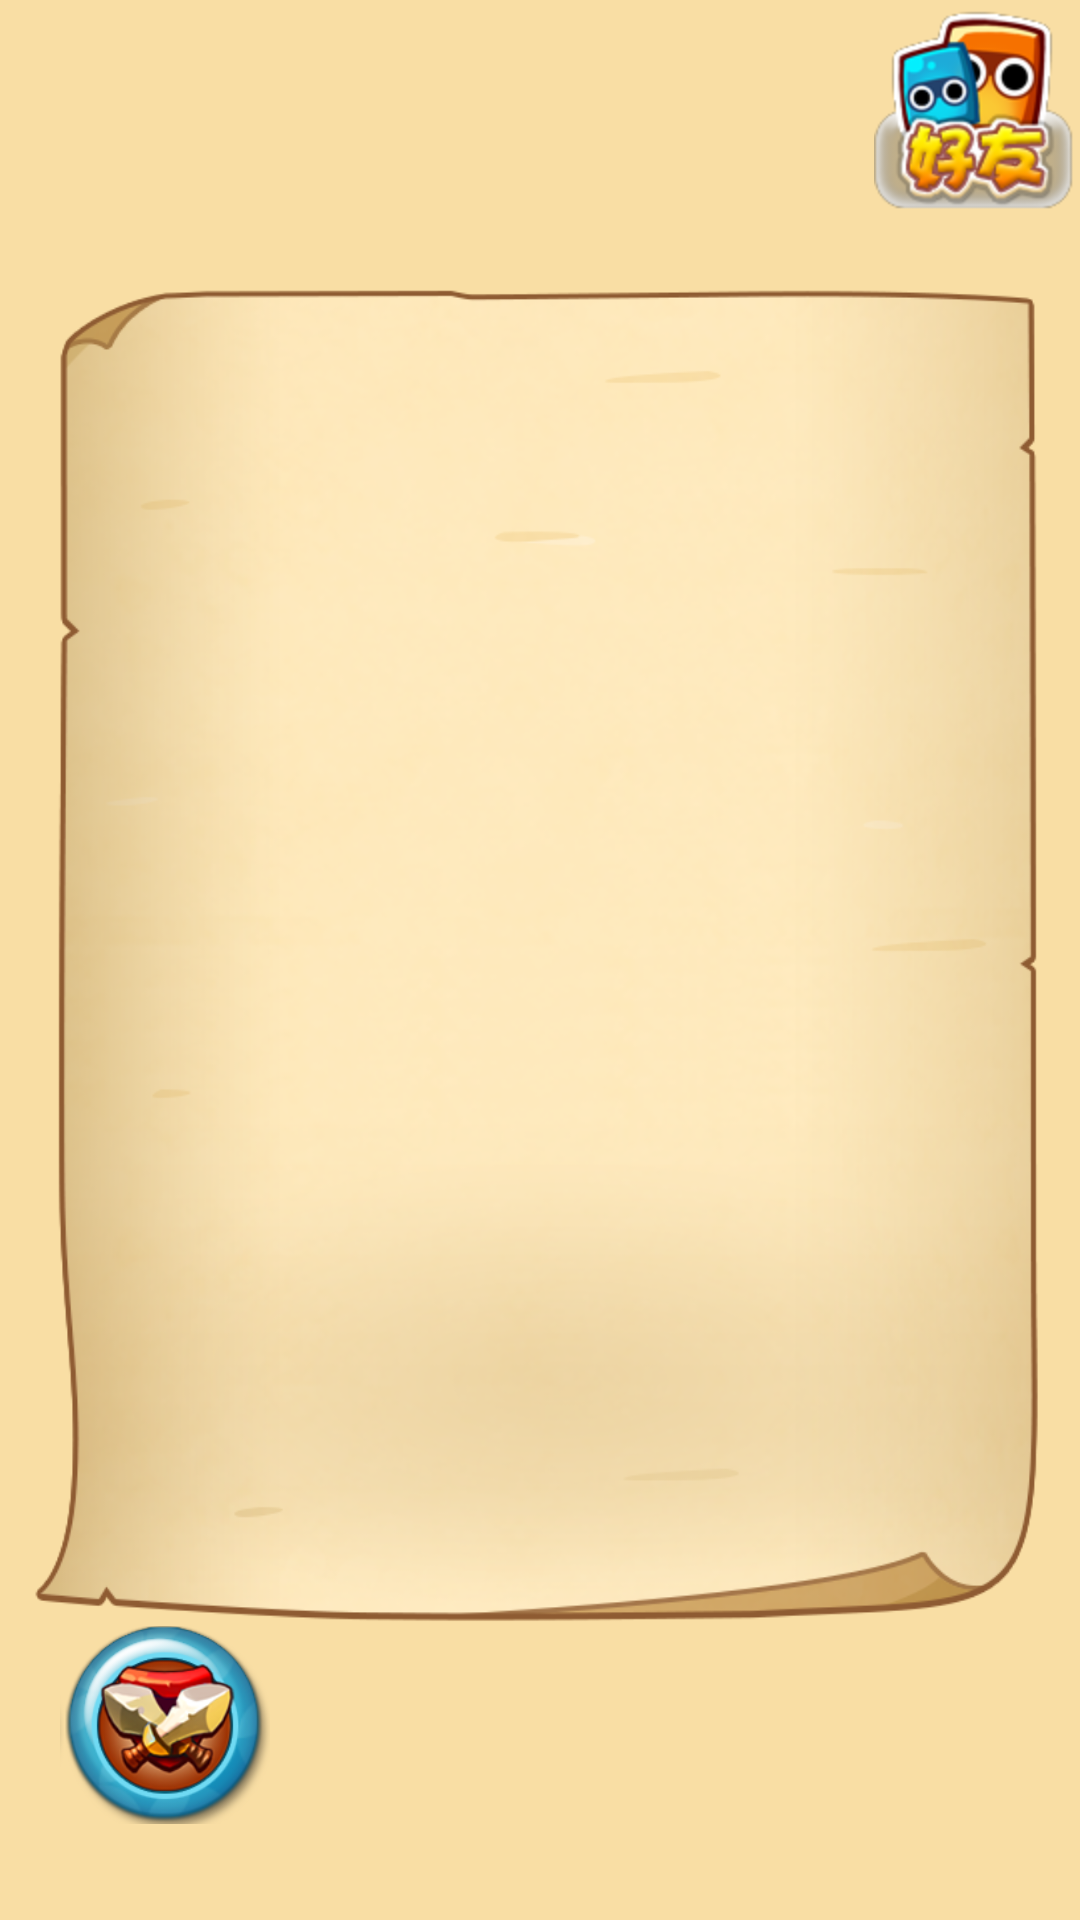

Produce the Android XML layout that renders to this screen, including the resource entries it uses.
<!-- AndroidManifest.xml: application theme AppTheme -->
<!-- res/layout/activity_friend.xml -->
<?xml version="1.0" encoding="utf-8"?>
<RelativeLayout
    xmlns:android="http://schemas.android.com/apk/res/android"
    xmlns:app="http://schemas.android.com/apk/res-auto"
    xmlns:tools="http://schemas.android.com/tools"
    android:layout_width="match_parent"
    android:layout_height="match_parent"
    android:background="#F9DEA4"
    tools:openDrawer="start">


    <android.support.design.widget.CoordinatorLayout
        android:layout_width="match_parent"
        android:layout_height="match_parent"
        android:layout_centerInParent="true"
        android:visibility="visible">

        <include layout="@layout/content_main"/>
    </android.support.design.widget.CoordinatorLayout>

    <ImageView
        android:id="@+id/fab"
        android:layout_width="wrap_content"
        android:layout_height="wrap_content"
        android:layout_alignParentRight="true"
        android:layout_margin="@dimen/fab_margin"
        android:background="@mipmap/ic_add_friend"/>

    <ImageView
        android:id="@+id/create_room"
        android:layout_width="70dp"
        android:layout_height="70dp"
        android:layout_alignParentBottom="true"
        android:layout_alignParentLeft="true"
        android:layout_marginBottom="30dp"
        android:layout_marginLeft="20dp"
        android:src="@mipmap/ic_pk_01"/>
</RelativeLayout>
<!-- res/layout/content_main.xml (included above) -->
<?xml version="1.0" encoding="utf-8"?>
<RelativeLayout
    xmlns:android="http://schemas.android.com/apk/res/android"
    xmlns:app="http://schemas.android.com/apk/res-auto"
    xmlns:tools="http://schemas.android.com/tools"
    android:layout_width="match_parent"
    android:layout_height="match_parent"
    android:paddingLeft="@dimen/activity_horizontal_margin"
    android:paddingRight="@dimen/activity_horizontal_margin"
    app:layout_behavior="@string/appbar_scrolling_view_behavior"
    tools:showIn="@layout/app_bar_main">

    <ImageView
        android:layout_width="match_parent"
        android:layout_height="match_parent"
        android:layout_centerInParent="true"
        android:layout_marginRight="20dp"
        android:src="@mipmap/ic_background"/>

    <ExpandableListView
        android:id="@+id/friend_group_list"
        android:layout_width="match_parent"
        android:layout_height="350dp"
        android:layout_centerInParent="true"
        android:layout_marginRight="50dp"
        android:clipToPadding="true"
        android:overScrollMode="never"
        android:scrollbars="none"
        />
</RelativeLayout>
<!-- res/layout/app_bar_main.xml (included above) -->
<?xml version="1.0" encoding="utf-8"?>
<android.support.design.widget.CoordinatorLayout
    xmlns:android="http://schemas.android.com/apk/res/android"
    xmlns:app="http://schemas.android.com/apk/res-auto"
    xmlns:tools="http://schemas.android.com/tools"
    android:layout_width="match_parent"
    android:layout_height="match_parent">

    <include layout="@layout/content_main"/>

    <android.support.design.widget.FloatingActionButton
        android:id="@+id/fab"
        android:layout_width="wrap_content"
        android:layout_height="wrap_content"
        android:layout_gravity="bottom|end"
        android:layout_margin="@dimen/fab_margin"
        android:background="@mipmap/ic_add_friend"/>

    <android.support.design.widget.FloatingActionButton
        android:id="@+id/create_room"
        android:layout_width="wrap_content"
        android:layout_height="wrap_content"
        android:layout_gravity="bottom|start"
        android:layout_margin="@dimen/fab_margin"
        android:src="@mipmap/ic_pk_01"/>

</android.support.design.widget.CoordinatorLayout>
<!-- resources referenced by this layout -->
<resources>
  <!-- mipmap ic_add_friend: png bitmap (mipmap-hdpi, 18923 bytes) -->
  <!-- mipmap ic_background: png bitmap (mipmap-xhdpi, 176404 bytes) -->
  <!-- mipmap ic_pk_01: png bitmap (mipmap-hdpi, 39998 bytes) -->
  <style name="AppTheme" parent="Theme.AppCompat.Light.NoActionBar">
          
          <item name="colorPrimary">@color/colorPrimary</item>
          <item name="colorPrimaryDark">@color/colorPrimaryDark</item>
          <item name="colorAccent">@color/colorAccent</item>
      </style>
  <!-- not gathered from this repository: default colours our renderer supplied (Android Studio template values) -->
  <color name="colorPrimary">#FF6200EE</color>
  <color name="colorPrimaryDark">#FF3700B3</color>
  <color name="colorAccent">#FF03DAC5</color>
</resources>
